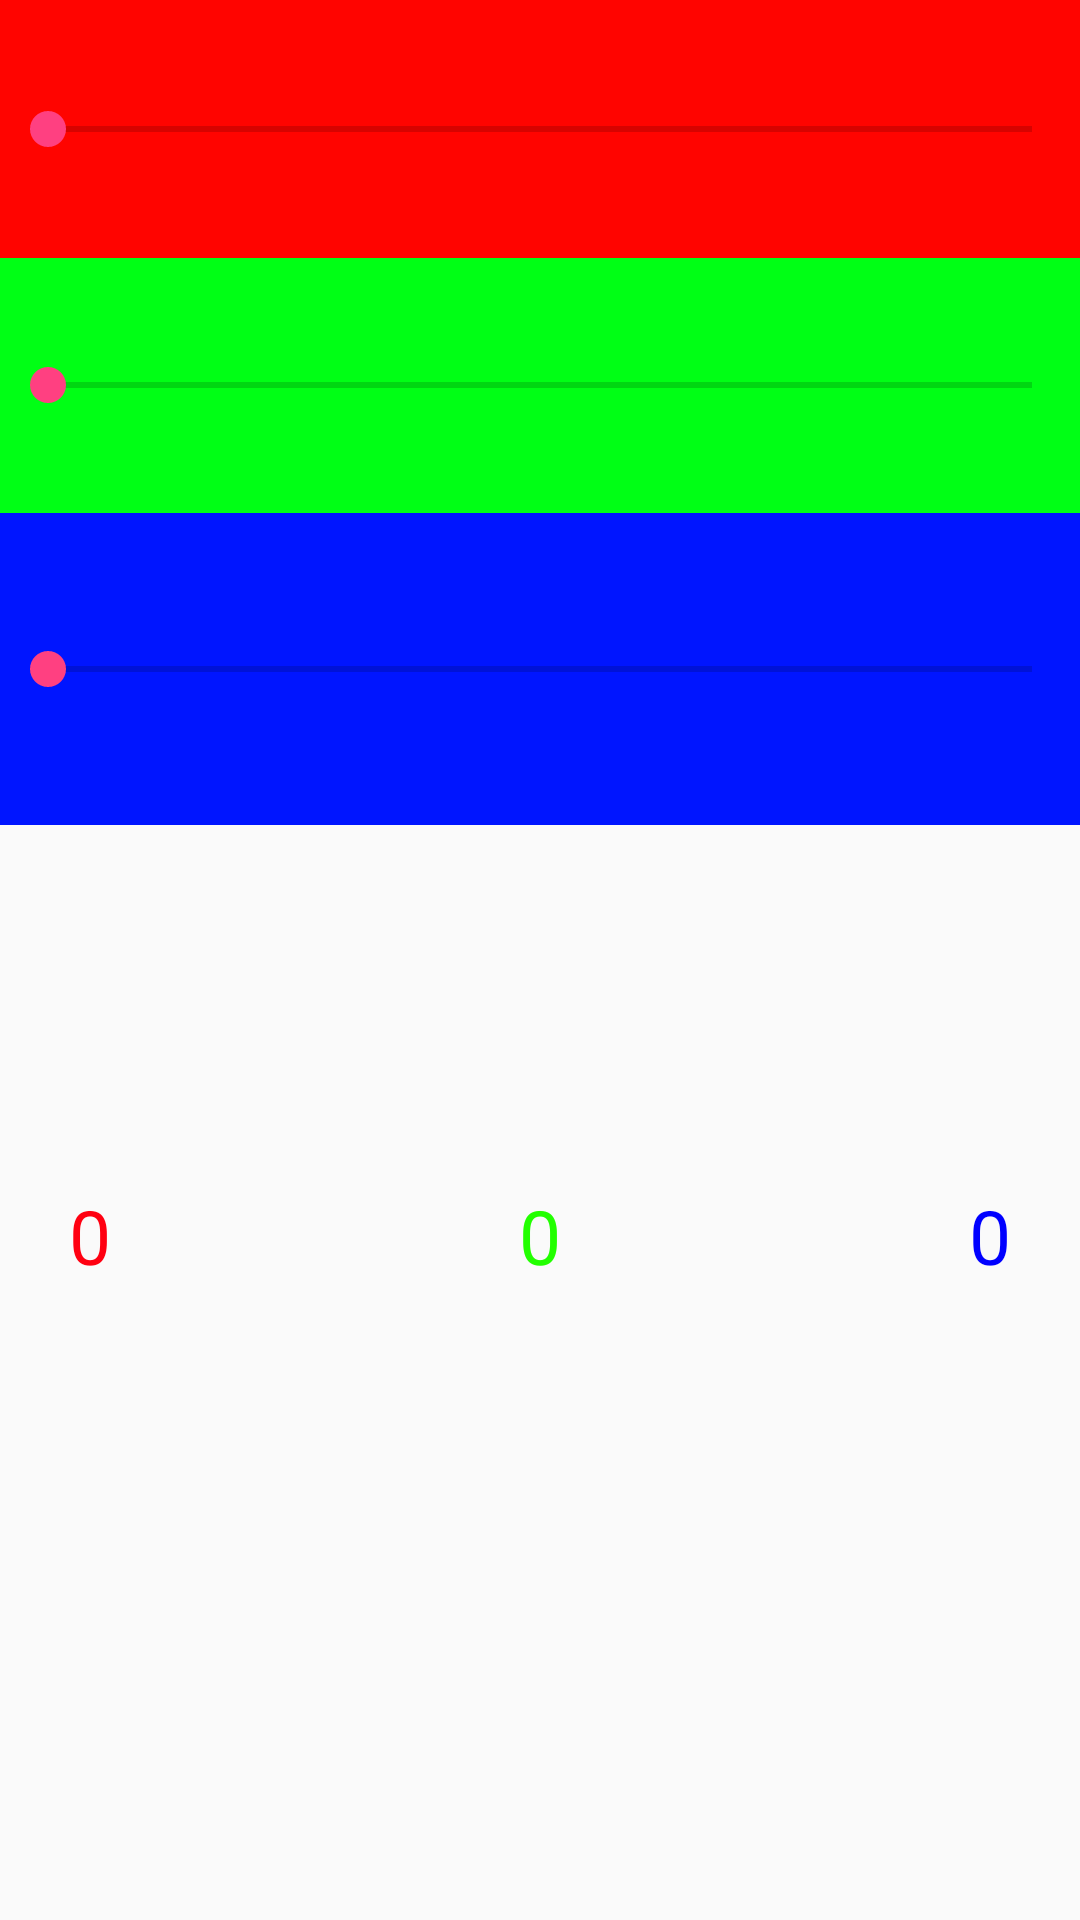

Produce the Android XML layout that renders to this screen, including the resource entries it uses.
<!-- AndroidManifest.xml: application theme AppTheme -->
<!-- res/layout/activity_mainseekbar.xml -->
<?xml version="1.0" encoding="utf-8"?>
<LinearLayout xmlns:android="http://schemas.android.com/apk/res/android"
    xmlns:app="http://schemas.android.com/apk/res-auto"
    xmlns:tools="http://schemas.android.com/tools"
    android:id="@+id/lay"
    android:layout_width="match_parent"
    android:layout_height="match_parent"
    android:orientation="vertical"
    tools:context=".MainActivitySeekBar">

    <LinearLayout
        android:layout_width="match_parent"
        android:layout_height="wrap_content">

        <SeekBar
            android:id="@+id/seekbar1"
            android:layout_width="match_parent"
            android:layout_height="86dp"
            android:layout_gravity="center"
            android:background="@color/red"
            android:max="255" />
    </LinearLayout>


    <LinearLayout
        android:layout_width="match_parent"
        android:layout_height="wrap_content">

        <SeekBar
            android:id="@+id/seekbar2"
            android:layout_width="match_parent"
            android:layout_height="85dp"
            android:layout_gravity="center"
            android:background="@color/green"
            android:max="255" />

    </LinearLayout>

    <LinearLayout
        android:layout_width="match_parent"
        android:layout_height="wrap_content">

        <SeekBar
            android:id="@+id/seekbar3"
            android:layout_width="match_parent"
            android:layout_height="104dp"
            android:layout_gravity="center"
            android:background="@color/blue"
            android:max="255" />
    </LinearLayout>


    <RelativeLayout
        android:layout_width="match_parent"
        android:layout_height="match_parent"
        android:layout_gravity="center">

        <TextView
            android:id="@+id/text1"
            android:layout_width="wrap_content"
            android:layout_height="wrap_content"
            android:layout_marginStart="23dp"
            android:layout_marginTop="120dp"
            android:text="@string/_0_one"
            android:textColor="@color/redtext"
            android:textSize="25sp" />

        <TextView

            android:id="@+id/text2"
            android:layout_width="wrap_content"
            android:layout_height="wrap_content"
            android:layout_centerHorizontal="true"
            android:layout_marginTop="120dp"
            android:text="@string/_0_two"
            android:textColor="@color/greentext"
            android:textSize="25sp" />

        <TextView
            android:id="@+id/text3"
            android:layout_width="wrap_content"
            android:layout_height="wrap_content"
            android:layout_alignParentEnd="true"
            android:layout_marginEnd="23dp"
            android:layout_marginTop="120dp"
            android:text="@string/_0_third"
            android:textColor="@color/blutext"
            android:textSize="25sp"
            tools:ignore="RelativeOverlap" />
    </RelativeLayout>

</LinearLayout>
<!-- resources referenced by this layout -->
<resources>
  <color name="blue">#0015ff</color>
  <color name="blutext">#0000ff</color>
  <color name="green">#00ff15</color>
  <color name="greentext">#22ff00</color>
  <color name="red">#ff0400</color>
  <color name="redtext">#ff0011</color>
  <string name="_0_one">0</string>
  <string name="_0_third">0</string>
  <string name="_0_two">0</string>
  <style name="AppTheme" parent="Theme.AppCompat.Light.DarkActionBar">
          
          <item name="colorPrimary">@color/colorPrimary</item>
          <item name="colorPrimaryDark">@color/colorPrimaryDark</item>
          <item name="colorAccent">@color/colorAccent</item>
      </style>
  <color name="colorPrimary">#3F51B5</color>
  <color name="colorPrimaryDark">#303F9F</color>
  <color name="colorAccent">#FF4081</color>
</resources>
